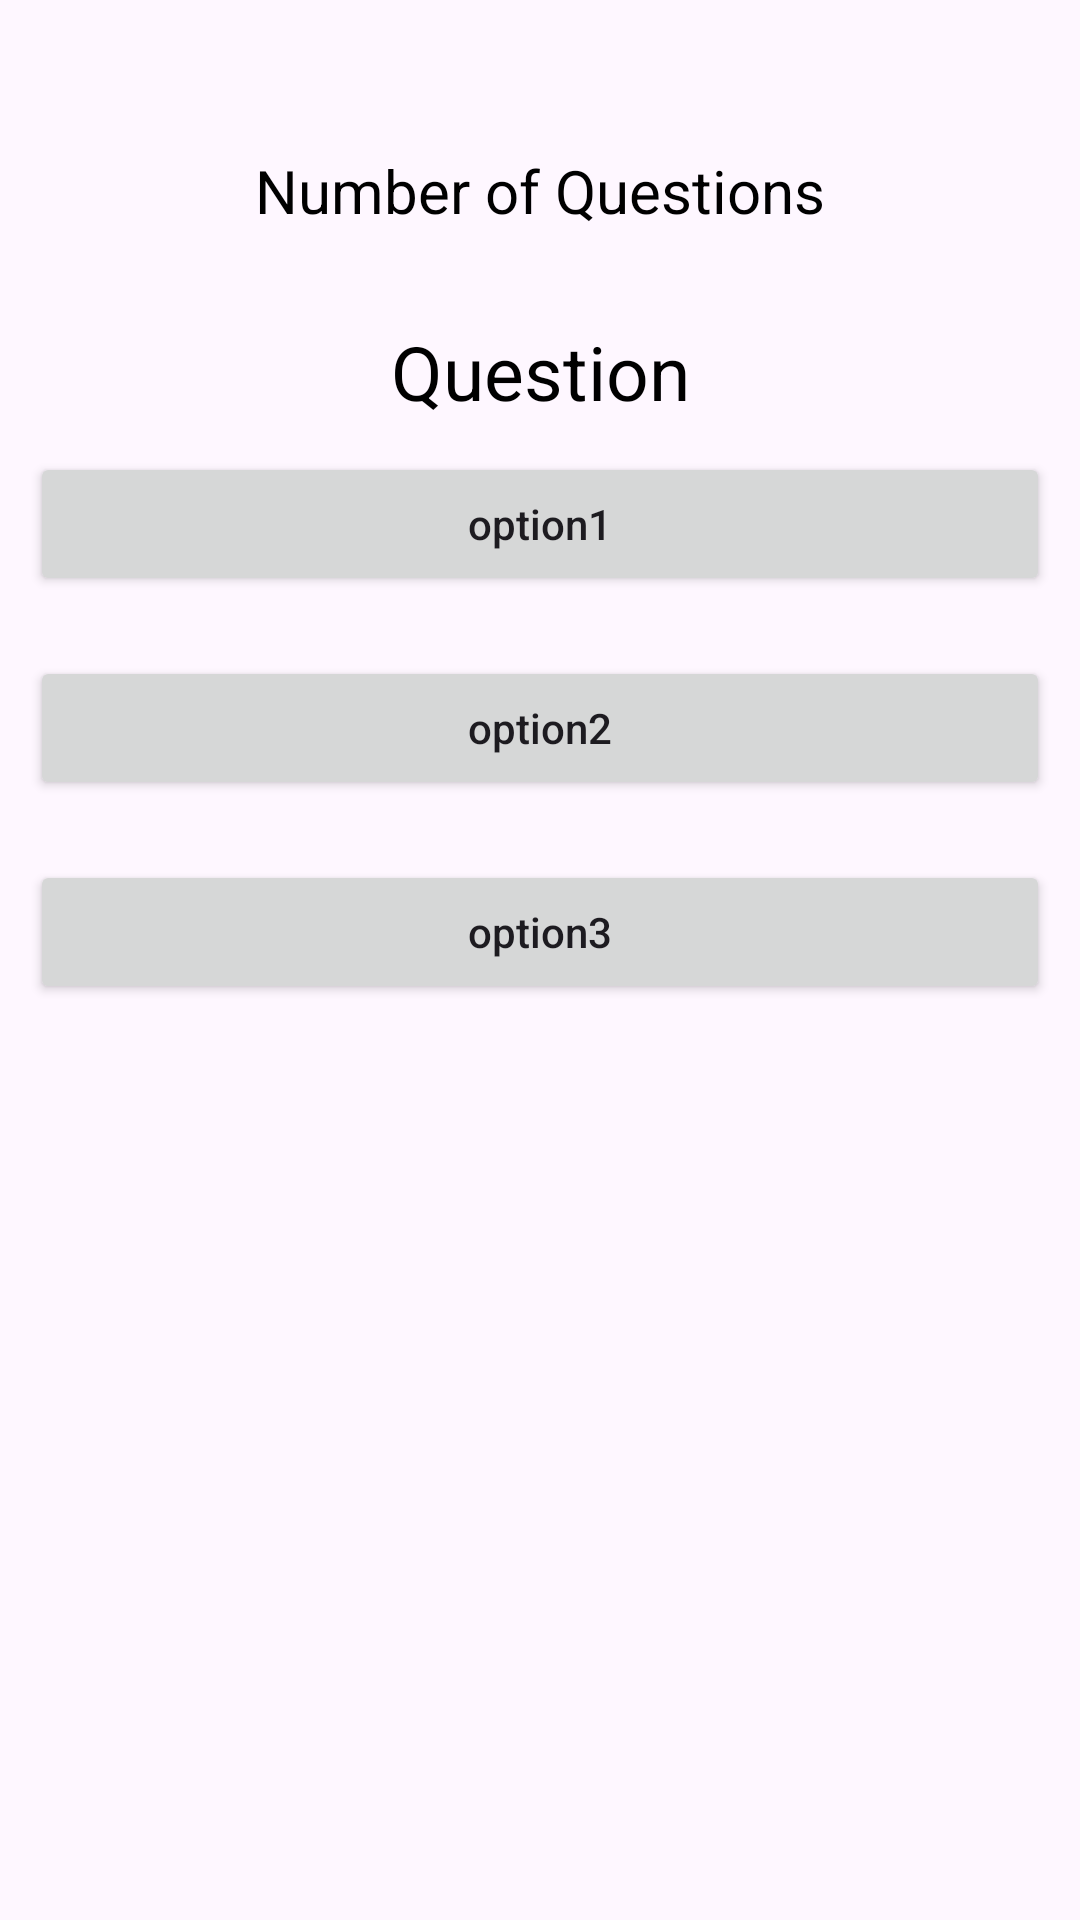

Here is an Android app screen rendered from its layout file. Give the layout XML and the strings, colors and styles it references.
<!-- AndroidManifest.xml: application theme Theme.CS2340Spotify_Wrapped -->
<!-- res/layout/question_page.xml -->
<?xml version="1.0" encoding="utf-8"?>
<RelativeLayout
    xmlns:android="http://schemas.android.com/apk/res/android"
    xmlns:tools="http://schemas.android.com/tools"
    android:layout_width="match_parent"
    android:layout_height="match_parent">


    <TextView
        android:id="@+id/QUESTIONATTEMPTED"
        android:layout_width="match_parent"
        android:layout_height="wrap_content"
        android:text="Number of Questions"
        android:textAllCaps="false"
        android:textAlignment="center"
        android:gravity="center"
        android:layout_marginTop="50dp"
        android:textSize="20sp"
        android:textColor="@color/black" />
    <TextView
        android:id="@+id/QUESTION"
        android:layout_width="match_parent"
        android:layout_height="wrap_content"
        android:gravity="center"
        android:text="Question"
        android:textAlignment="center"
        android:layout_marginTop="30dp"
        android:textSize="25sp"
        android:textColor="@color/black"
        android:layout_below="@id/QUESTIONATTEMPTED"
        />
<LinearLayout
    android:layout_width="match_parent"
    android:layout_height="wrap_content"
    android:layout_below="@+id/QUESTION"
    android:orientation="vertical"
    >
    <Button
        android:id="@+id/OPTION1"
        android:layout_width="match_parent"
        android:layout_height="wrap_content"
        android:text="option1"
        android:layout_margin="10dp"
        android:padding="4dp"
        android:textAllCaps="false"
        />
    <Button
        android:id="@+id/OPTION2"
        android:layout_width="match_parent"
        android:layout_height="wrap_content"
        android:text="option2"
        android:layout_margin="10dp"
        android:padding="4dp"
        android:textAllCaps="false"
        />
    <Button
        android:id="@+id/OPTION3"
        android:layout_width="match_parent"
        android:layout_height="wrap_content"
        android:text="option3"
        android:layout_margin="10dp"
        android:padding="4dp"
        android:textAllCaps="false"
        />

</LinearLayout>




</RelativeLayout>
<!-- resources referenced by this layout -->
<resources>
  <color name="black">#FF000000</color>
  <style name="Theme.CS2340Spotify_Wrapped" parent="Base.Theme.CS2340Spotify_Wrapped" />
  <style name="Base.Theme.CS2340Spotify_Wrapped" parent="Theme.Material3.DayNight.NoActionBar">
          
          
      </style>
</resources>
